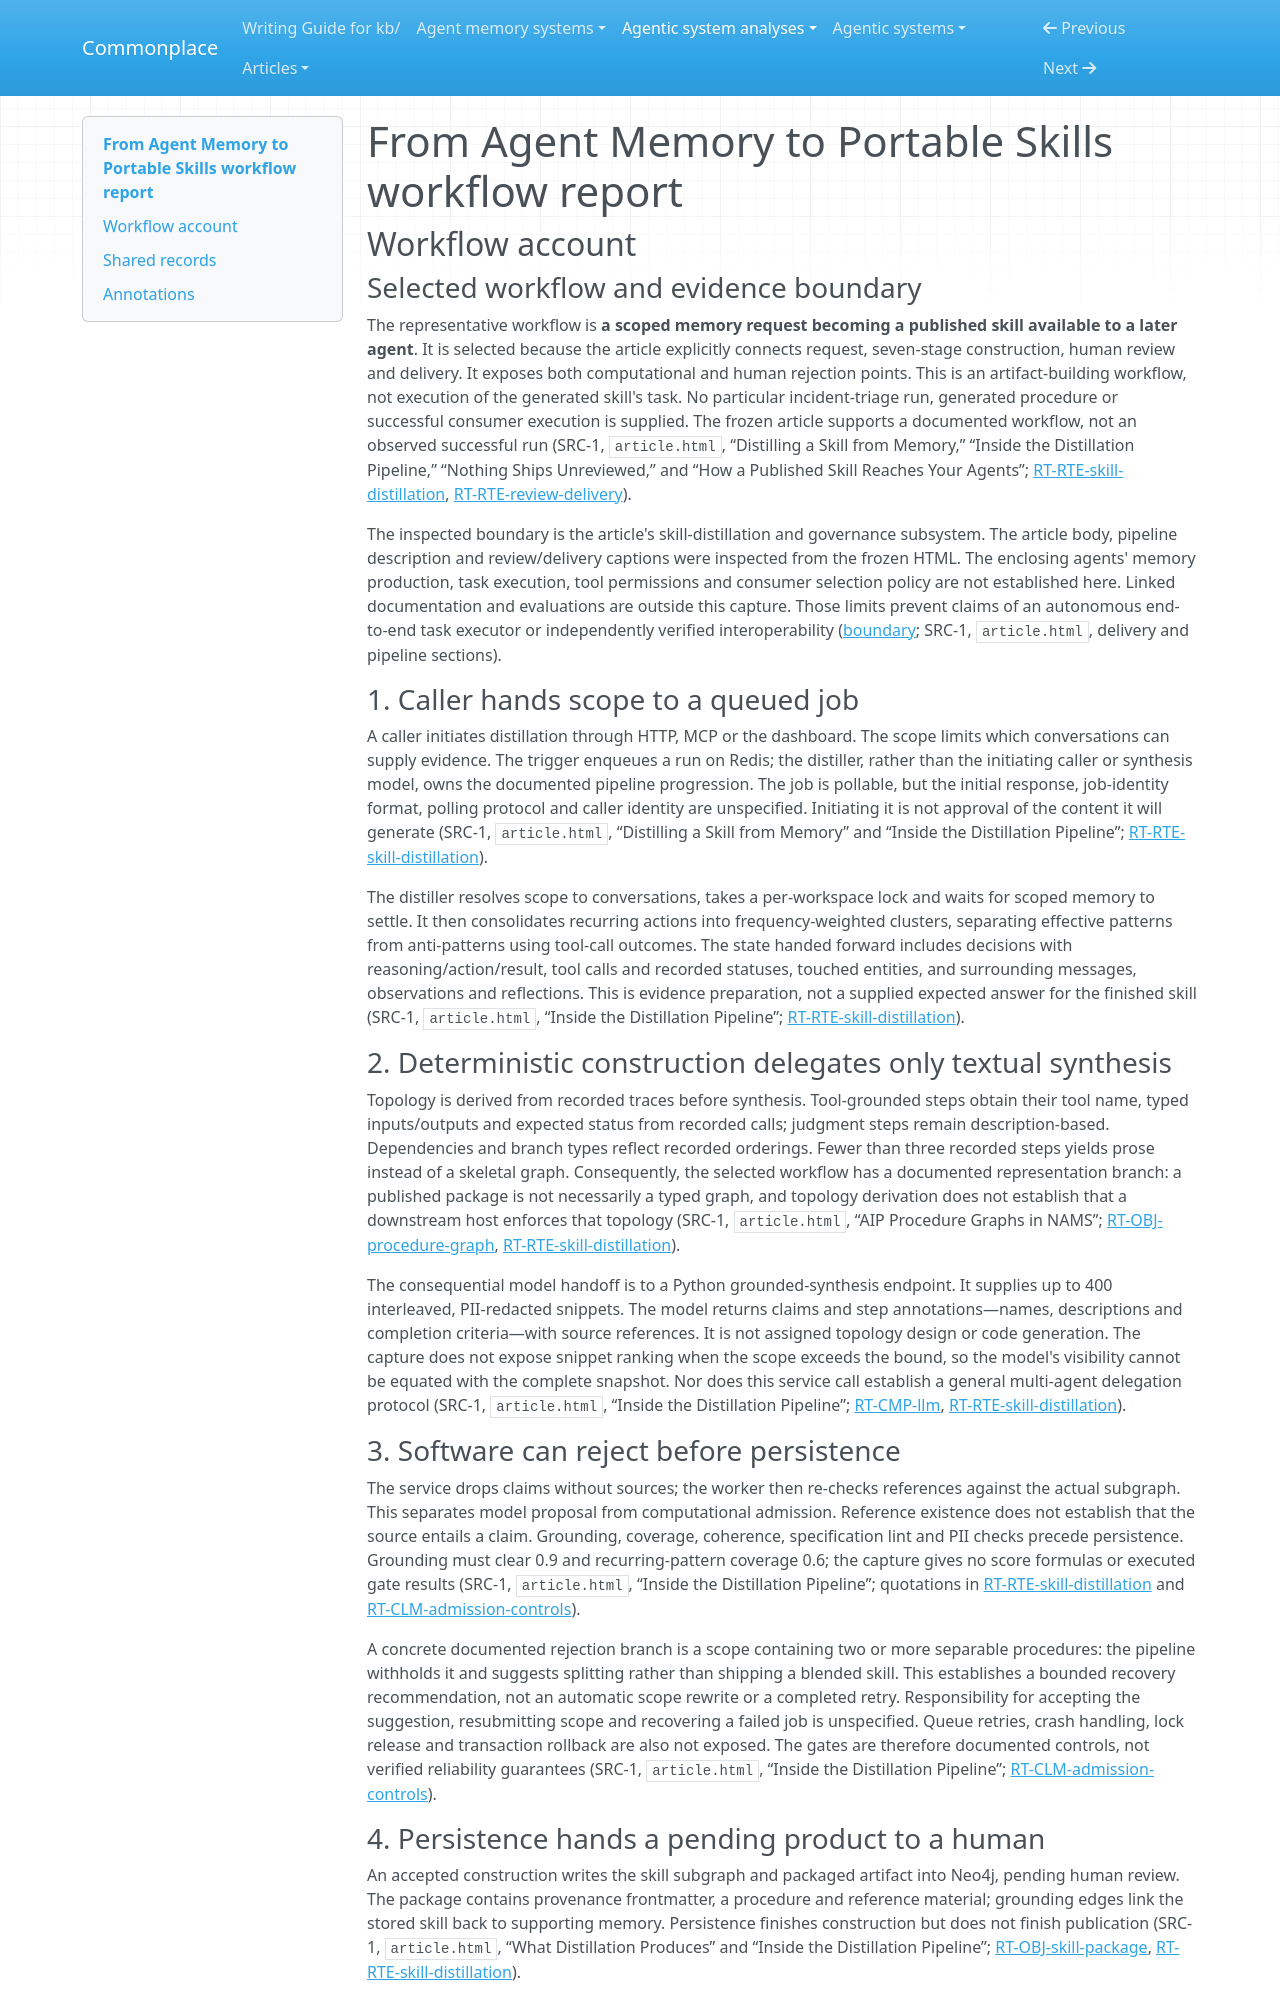

repository: zby/commonplace · page: agentic-system-analyses/retained/from-agent-memory-to-portable-skills/workflow/index.html · generator: mkdocs

---
type: agentic-system-analyses/types/agentic-system-workflow-report.md
description: "Workflow account of From Agent Memory to Portable Skills: scoped NAMS distillation through synthesis, rejection gates, human review and published delivery."
run-id: AAS-2026-10-18-from-agent-memory-to-portable-skills-4a509c7732b1-01
reviewed-boundary: "neo4j-article-2026-10-18-99f91d4da959"
---

# From Agent Memory to Portable Skills workflow report

## Workflow account

### Selected workflow and evidence boundary

The representative workflow is **a scoped memory request becoming a published skill available to a later agent**. It is selected because the article explicitly connects request, seven-stage construction, human review and delivery. It exposes both computational and human rejection points. This is an artifact-building workflow, not execution of the generated skill's task. No particular incident-triage run, generated procedure or successful consumer execution is supplied. The frozen article supports a documented workflow, not an observed successful run (SRC-1, `article.html`, “Distilling a Skill from Memory,” “Inside the Distillation Pipeline,” “Nothing Ships Unreviewed,” and “How a Published Skill Reaches Your Agents”; [RT-RTE-skill-distillation](runtime.md#rt-rte-skill-distillation), [RT-RTE-review-delivery](runtime.md#rt-rte-review-delivery)).

The inspected boundary is the article's skill-distillation and governance subsystem. The article body, pipeline description and review/delivery captions were inspected from the frozen HTML. The enclosing agents' memory production, task execution, tool permissions and consumer selection policy are not established here. Linked documentation and evaluations are outside this capture. Those limits prevent claims of an autonomous end-to-end task executor or independently verified interoperability ([boundary](boundary.md#boundary-and-evidence); SRC-1, `article.html`, delivery and pipeline sections).

### 1. Caller hands scope to a queued job

A caller initiates distillation through HTTP, MCP or the dashboard. The scope limits which conversations can supply evidence. The trigger enqueues a run on Redis; the distiller, rather than the initiating caller or synthesis model, owns the documented pipeline progression. The job is pollable, but the initial response, job-identity format, polling protocol and caller identity are unspecified. Initiating it is not approval of the content it will generate (SRC-1, `article.html`, “Distilling a Skill from Memory” and “Inside the Distillation Pipeline”; [RT-RTE-skill-distillation](runtime.md#rt-rte-skill-distillation)).

The distiller resolves scope to conversations, takes a per-workspace lock and waits for scoped memory to settle. It then consolidates recurring actions into frequency-weighted clusters, separating effective patterns from anti-patterns using tool-call outcomes. The state handed forward includes decisions with reasoning/action/result, tool calls and recorded statuses, touched entities, and surrounding messages, observations and reflections. This is evidence preparation, not a supplied expected answer for the finished skill (SRC-1, `article.html`, “Inside the Distillation Pipeline”; [RT-RTE-skill-distillation](runtime.md#rt-rte-skill-distillation)).

### 2. Deterministic construction delegates only textual synthesis

Topology is derived from recorded traces before synthesis. Tool-grounded steps obtain their tool name, typed inputs/outputs and expected status from recorded calls; judgment steps remain description-based. Dependencies and branch types reflect recorded orderings. Fewer than three recorded steps yields prose instead of a skeletal graph. Consequently, the selected workflow has a documented representation branch: a published package is not necessarily a typed graph, and topology derivation does not establish that a downstream host enforces that topology (SRC-1, `article.html`, “AIP Procedure Graphs in NAMS”; [RT-OBJ-procedure-graph](runtime.md#rt-obj-procedure-graph), [RT-RTE-skill-distillation](runtime.md#rt-rte-skill-distillation)).

The consequential model handoff is to a Python grounded-synthesis endpoint. It supplies up to 400 interleaved, PII-redacted snippets. The model returns claims and step annotations—names, descriptions and completion criteria—with source references. It is not assigned topology design or code generation. The capture does not expose snippet ranking when the scope exceeds the bound, so the model's visibility cannot be equated with the complete snapshot. Nor does this service call establish a general multi-agent delegation protocol (SRC-1, `article.html`, “Inside the Distillation Pipeline”; [RT-CMP-llm](runtime.md#rt-cmp-llm), [RT-RTE-skill-distillation](runtime.md#rt-rte-skill-distillation)).
